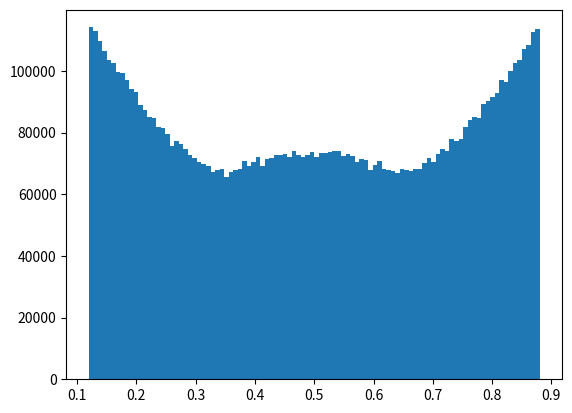

Generate this figure with matplotlib: (Note: this script raises an exception after producing the figure.)
import numpy as np
import random
import matplotlib.pyplot as plt
L = [[0.25, 0.25], [0.75, 0.25], [0.25, 0.75], [0.75, 0.75]]
sigma = 0.1197
sigma_sq = sigma ** 2
delta = 0.1
n_steps = 2000000
histo_data = np.zeros([n_steps,4,2]) 
for steps in range(n_steps):
    a = random.choice(L)
    b = [a[0] + random.uniform(-delta, delta), a[1] + random.uniform(-delta, delta)]
    min_dist = min((b[0] - c[0]) ** 2 + (b[1] - c[1]) ** 2 for c in L if c != a)
    box_cond = min(b[0], b[1]) < sigma or max(b[0], b[1]) > 1.0 - sigma
    if not (box_cond or min_dist < 4.0 * sigma ** 2):
        a[:] = b
    histo_data[steps,:,:] = np.array(L)
    if steps%10000==0:
        print("%.5f%%"%(steps/n_steps*100))
def hist_data():
    plt.figure()
    plt.hist((histo_data[:,:,0].flatten()), bins=100, normed=True)
    plt.xlabel(r'Position $x$')
    plt.ylabel(r'frequency')
    plt.title("Histogram of the x-Position with Markov sampling")
    plt.grid()
    plt.show()
hist_data()
